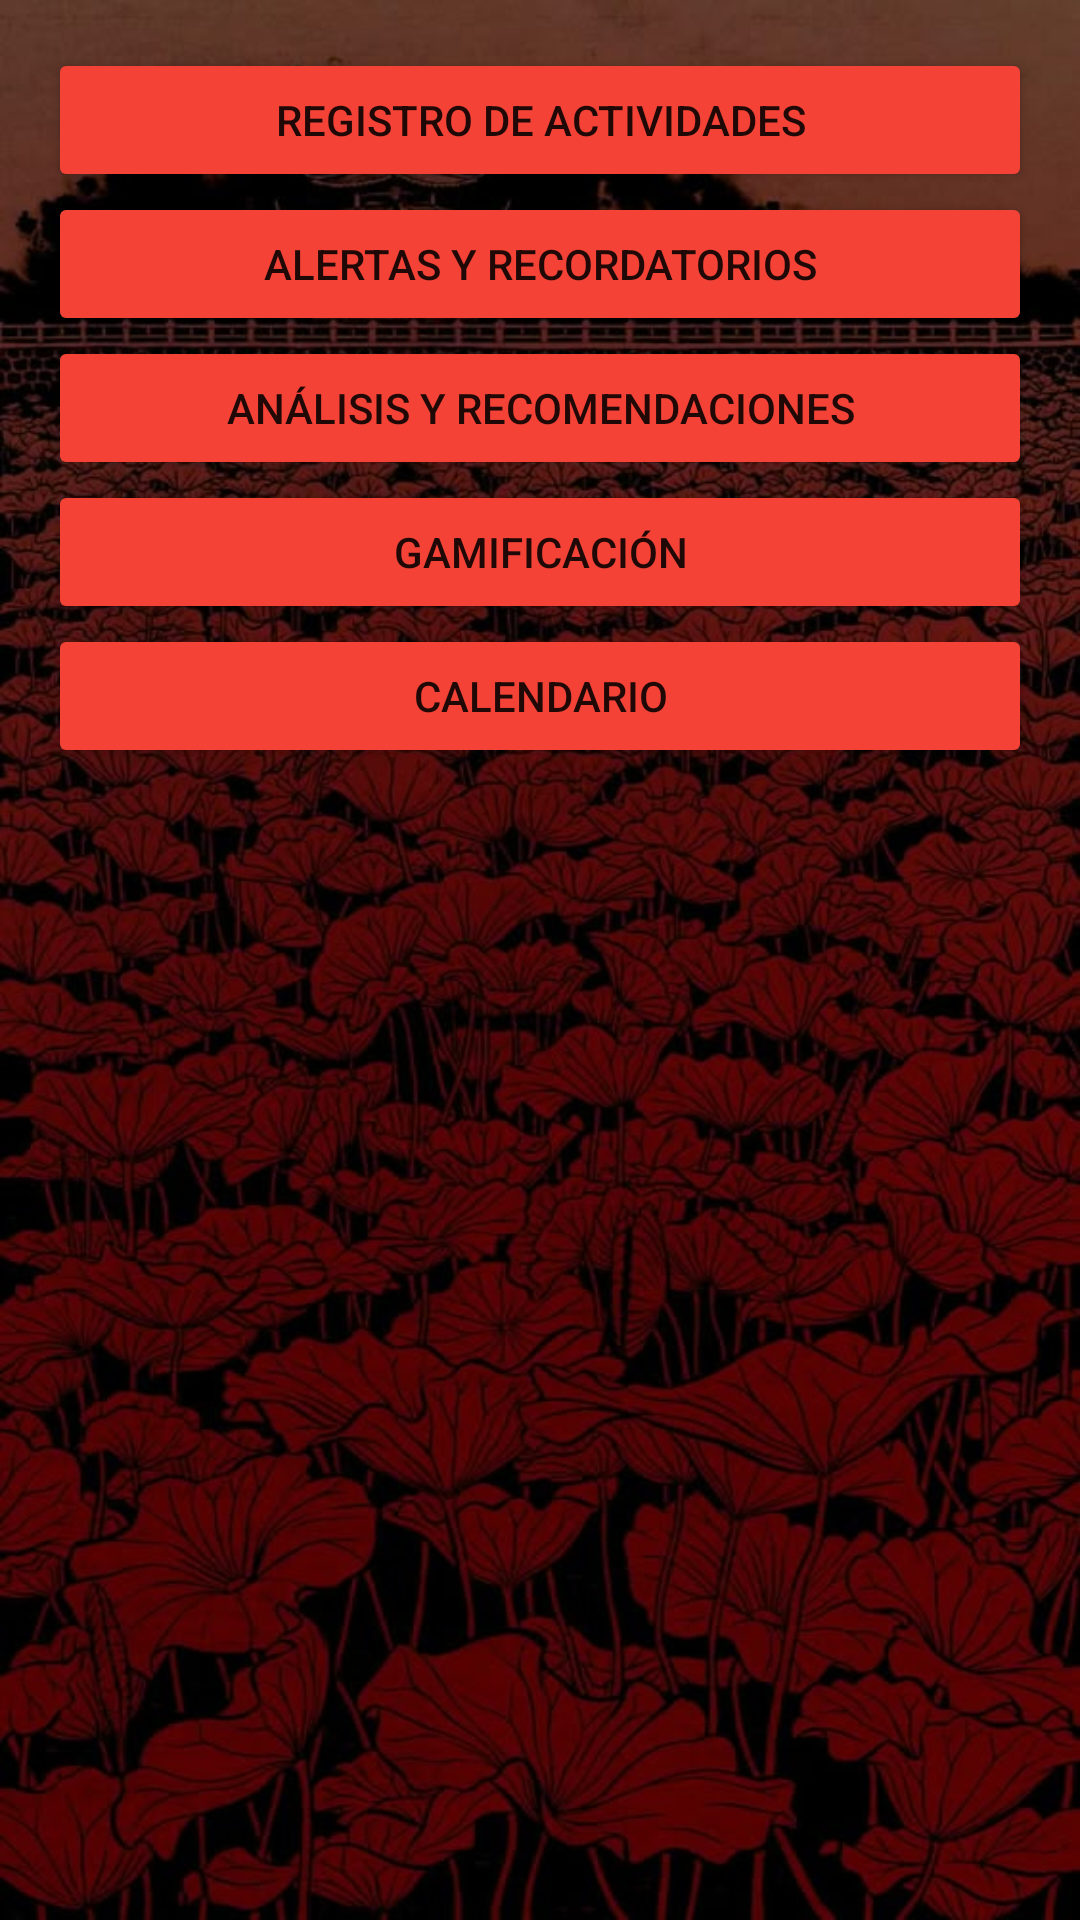

Layout XML and referenced resources for this Android screen:
<!-- AndroidManifest.xml: application theme Theme.CotidianoOrganiza -->
<!-- res/layout/activity_main.xml -->
<?xml version="1.0" encoding="utf-8"?>
<LinearLayout xmlns:android="http://schemas.android.com/apk/res/android"
    xmlns:app="http://schemas.android.com/apk/res-auto"
    android:layout_width="match_parent"
    android:layout_height="match_parent"
    android:background="@drawable/fondo"
    android:orientation="vertical"
    android:padding="16dp">

    <Button
        android:id="@+id/registroActividades"
        android:layout_width="match_parent"
        android:layout_height="wrap_content"
        android:backgroundTint="#F44336"

        android:text="Registro de Actividades" />

    <Button
        android:id="@+id/alertas"
        android:layout_width="match_parent"
        android:layout_height="wrap_content"
        android:backgroundTint="#F44336"
        android:text="Alertas y Recordatorios" />

    <Button
        android:id="@+id/analisis"
        android:layout_width="match_parent"
        android:layout_height="wrap_content"
        android:backgroundTint="#F44336"
        android:text="Análisis y Recomendaciones" />

    <Button
        android:id="@+id/gamificacion"
        android:layout_width="match_parent"
        android:layout_height="wrap_content"
        android:backgroundTint="#F44336"
        android:text="Gamificación" />

    <Button
        android:id="@+id/calendario"
        android:layout_width="match_parent"
        android:layout_height="wrap_content"
        android:backgroundTint="#F44336"
        android:text="Calendario" />


</LinearLayout>
<!-- resources referenced by this layout -->
<resources>
  <!-- drawable fondo: jpg bitmap (drawable, 116825 bytes) -->
  <style name="Theme.CotidianoOrganiza" parent="Base.Theme.CotidianoOrganiza" />
  <style name="Base.Theme.CotidianoOrganiza" parent="Theme.AppCompat.Light.DarkActionBar">
          
          
      </style>
</resources>
